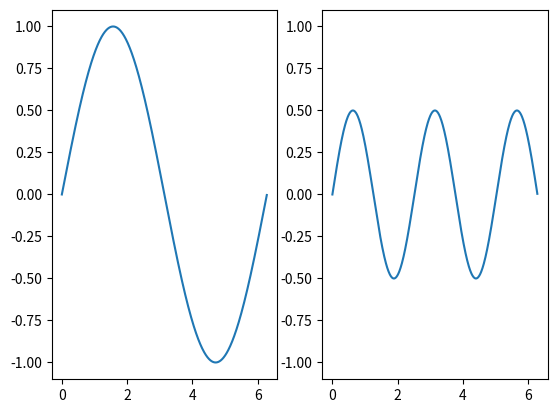

Source code (Python):
"""
A simple example of TWO animated plots
"""
import numpy as np
import matplotlib.pyplot as plt
import matplotlib.animation as animation

fig = plt.figure()
ax1 = fig.add_subplot(1,2,1)
ax2 = fig.add_subplot(1,2,2,sharey=ax1)

x = np.arange(0, 2*np.pi, 0.01)

line1, = ax1.plot(x, np.sin(x))
line2, = ax2.plot(x, 0.5*np.sin(2.5*(x)))

def animate1(i):
    line1.set_ydata(np.sin(x + i/10.0))  # update the data
    return line1,

def animate2(i):
    line2.set_ydata(0.5*np.sin(2.5*(x + i/5.0)))  # update the data
    return line2,

ani1 = animation.FuncAnimation(fig, animate1, np.arange(1, 200), interval=250)

ani2 = animation.FuncAnimation(fig, animate2, np.arange(1, 200), interval=75)

plt.show()
